Run: headless pygame with SDL's dummy video driver; simulated clock (each Clock.tick advances the game by its frame time, no real sleeping); random seed 0; keys injected as events and as key.get_pressed() state; no mouse input.
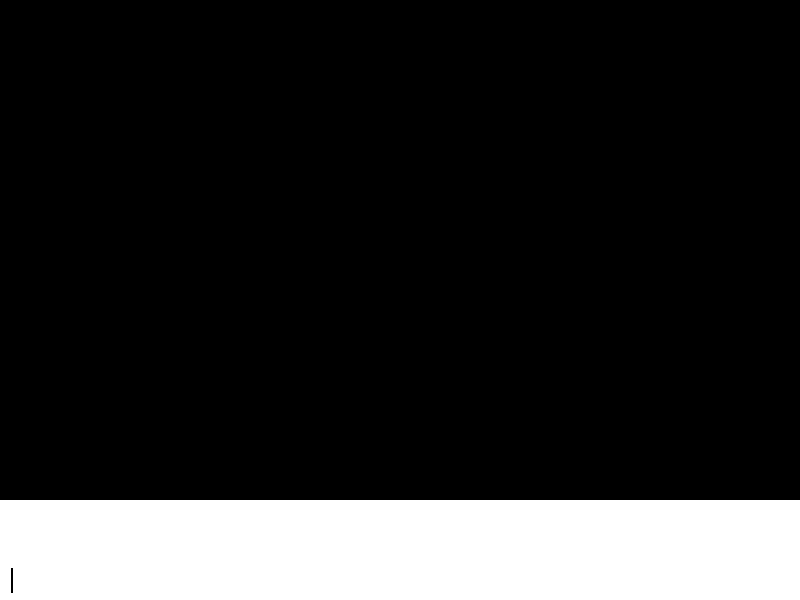
Frame 1 of 4 · flips 1–60 · no input
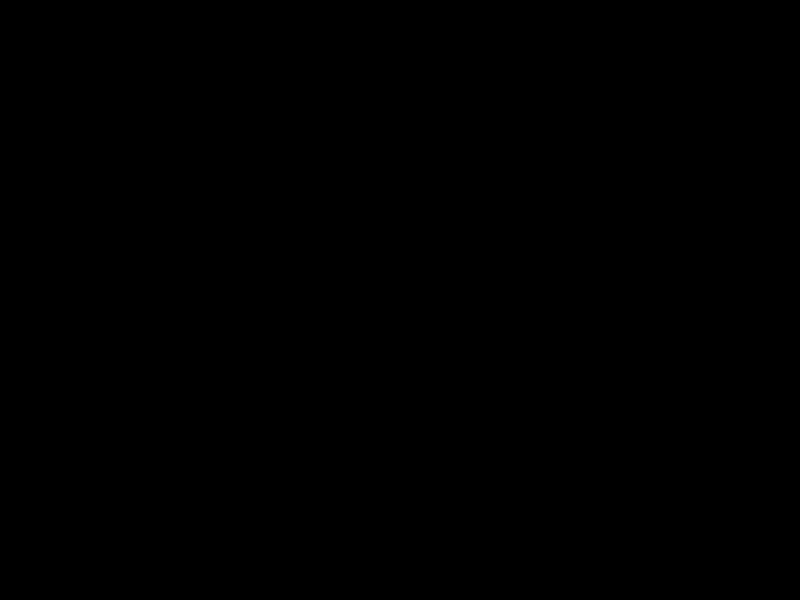
Frame 2 of 4 · flips 61–180 · tapped SPACE, RETURN · held RIGHT (→), D
Frame 3 of 4 · flips 181–300 · held DOWN (↓), S · screen unchanged from frame 2, image omitted
Frame 4 of 4 · flips 301–420 · held LEFT (←), A, UP (↑), W · screen unchanged from frame 3, image omitted

The pygame program that drew these frames:

import os
import pygame
os.environ['SDL_AUDIODRIVER'] = 'dummy'  # To avoid audio errors on systems without sound
pygame.init()

# Set up the game window
screen_width, screen_height = 800, 600
screen = pygame.display.set_mode((screen_width, screen_height))
pygame.display.set_caption("Testing")

# Define colors
DARKRED = (139, 0, 0)
DARKGRAY = (64, 64, 64)
BLACK = (0, 0, 0)
WHITE = (255, 255, 255)

#Classes
class Object:
    def __init__(self, x, y, width, height, color, text=None, textColor=None, font_size=30, showing=True):
        self.rect = pygame.Rect(x-width/2, y-height/2, width, height)
        self.width = width
        self.height = height
        self.x = x
        self.y = y
        self.text = text
        self.color = color
        self.showing = showing
        self.font = pygame.font.Font(None, font_size)
        self.text_color = textColor  # White

    def display_text(self,x="~",y="~", surface=screen):
        if x == "~":
            x = self.rect.center[0]
        if y == "~":
            y = self.rect.center[1]
        text_surf = self.font.render(self.text, True, self.text_color)
        text_rect = text_surf.get_rect(center=(x, y))
        surface.blit(text_surf, text_rect)

    def change_position(self, x, y):
        self.x = x
        self.y = y
        self.rect.center = (x, y)

    def change_size(self, width, height):
        self.width = width
        self.height = height
        self.rect.size = (width, height)
        self.rect.topleft = (self.x - width/2, self.y - height/2)

    def is_clicked(self, mouse_pos):
        return self.rect.collidepoint(mouse_pos)

#Functions

def drawText(text: str, color: list, x: float, y: float, font: pygame.font.Font, surface = screen, mode=0):
    text_surf = font.render(text, True, color)
    text_rect = text_surf.get_rect(center=(x, y))
    if mode == 1:
        text_rect.left = x
        text_rect.centery = y
    elif mode == 2:
        text_rect.right = x
        text_rect.centery = y
    surface.blit(text_surf, text_rect)

def getInput(question:str, y=550, color=(255, 255, 255), screen=screen):
    boxRect = pygame.Rect(0, y-50, 800, 100)
    answer = []
    REPEAT_DELAY = 110
    REPEAT_INTERVAL = 70
    button_held = False
    button_start = 0
    clock = pygame.time.Clock()
    carpet = Object(0,y+30,2,25,(0,0,0))
    carpetTime = pygame.time.get_ticks()
    while True:
        for event in pygame.event.get():
            if event.type == pygame.QUIT:
                return(False, False)
            if event.type == pygame.KEYDOWN:
                keyName = pygame.key.name(event.key)

                if keyName == "return":
                    return(True, "".join(answer))
                elif keyName == "escape":
                    return(False, None)
                if event.key == pygame.K_BACKSPACE and len(answer) >= 1:
                    answer.pop()
                    button_held = True
                    button_start = pygame.time.get_ticks()
                else:
                    answer.append(event.unicode)
                    button_held = True
                    button_start = pygame.time.get_ticks()
            elif event.type == pygame.KEYUP:
                if pygame.key.name(event.key) == keyName:
                    REPEAT_DELAY = 300
                    button_held = False
        if button_held and (pygame.time.get_ticks()-button_start)-REPEAT_DELAY >= REPEAT_INTERVAL:
            REPEAT_DELAY = 0
            button_start = pygame.time.get_ticks()
            if keyName == pygame.key.name(pygame.K_BACKSPACE) and len(answer) >= 1:
                answer.pop()
            else:
               answer.append(keyName)
        carpet.change_position((pygame.font.Font(None, 30).size("".join(answer))[0])+12, carpet.y) #Set carpet x to the end of the caparpet
        pygame.draw.rect(screen, color, boxRect)
        drawText("".join(answer), (0,0,0), boxRect.left+10, y+30, pygame.font.Font(None, 30), screen, 1)
        pygame.draw.rect(screen, carpet.color, carpet.rect)
        if (pygame.time.get_ticks() - carpetTime) >= 60:
            carpetTime = carpetTime
        elif (pygame.time.get_ticks() - carpetTime) >= 30:
            pygame.draw.rect(screen, carpet.color, carpet.rect)
        pygame.display.flip()
        clock.tick(60)

answer = 0
running = True
while running:
    screen.fill(BLACK)
    for event in pygame.event.get():
        if event.type == pygame.QUIT:
            running = False
    if answer == 0:
        answer = getInput("Hi")
        print(answer[1])
    pygame.display.flip()
